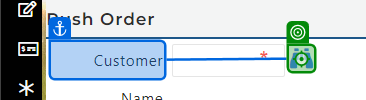
Workflow: AWI_RO_008

Step 1 [then]: click on 'Customer'

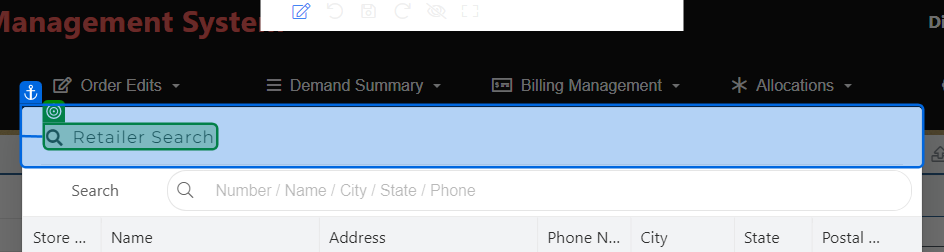
Step 2: check 'Retailer Search'

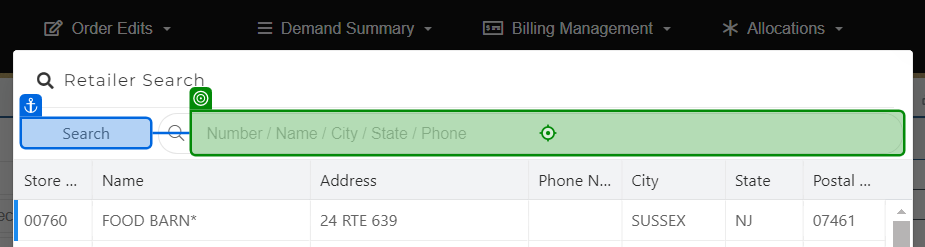
Step 3: type "[I_DataRow("Customer").ToString]" into 'Search'

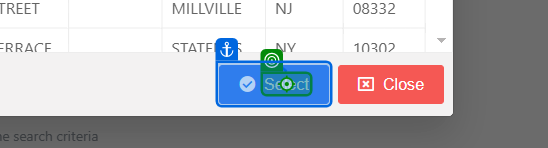
Step 4: click

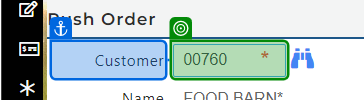
Step 5: get-text from 'Customer'

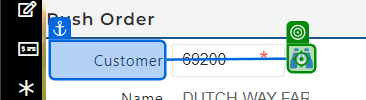
Step 6: click on 'Customer'

Step 7: check 'Retailer Search' (same screen as step 2)

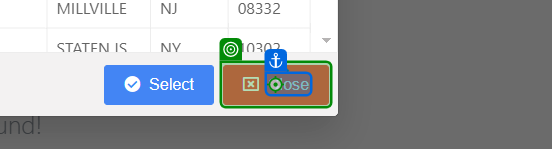
Step 8: click on 'Close'

Step 9: get-text from 'Customer' (same screen as step 5)

Step 10 [else]: check (no picture) (repeated 2 times)

Step 12: click on 'Confirm to Leave the Page' (no picture)

Step 13: type "[I_DataRow("Customer").ToString + "[k(Enter)]"]" into 'Customer' (no picture)

Step 14: type "[I_DataRow("ItemCode").ToString + "[k(Enter)]"]" into 'Item Code' (no picture)

Step 15: type "[I_DataRow("Qty").ToString+ "[k(Enter)]"]" (no picture)

Step 16: get-text from 'Sell' (no picture)

Step 17: click on 'Doller symbol' (no picture)

Step 18: check 'Close' (no picture)

Step 19: type "[Sell_D.ToString + "[k(Enter)]"]" into 'Override' (no picture)

Step 20: get-text from 'Override Price' (no picture)

Step 21: click on 'No' (no picture)

Step 22: click on 'Close' (no picture)

Step 23: click (no picture)

Step 24: check 'Rush Order Error Popup' (no picture)

Step 25: get-text from 'Invalid Customer' (no picture)

Step 26: click (no picture)

Step 27 [try]: check (no picture)

Step 28 [try]: click on 'Confirm to Leave the Page' (no picture)

Step 29 [try]: click on 'Profile Logo' (no picture)

Step 30: click on 'Sign Out' (no picture)

Step 31 [try]: click on 'New Order' (no picture)

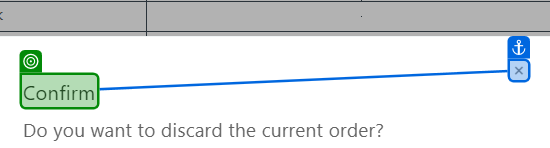
Step 32: check

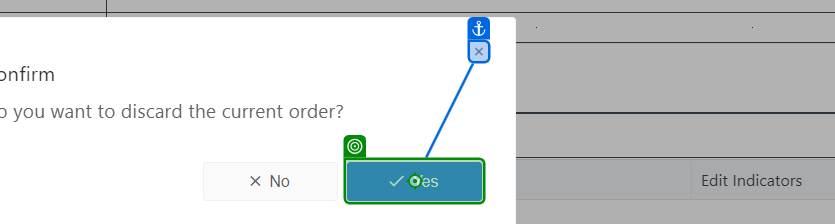
Step 33 [try]: click on 'Confirm to Leave the Page'